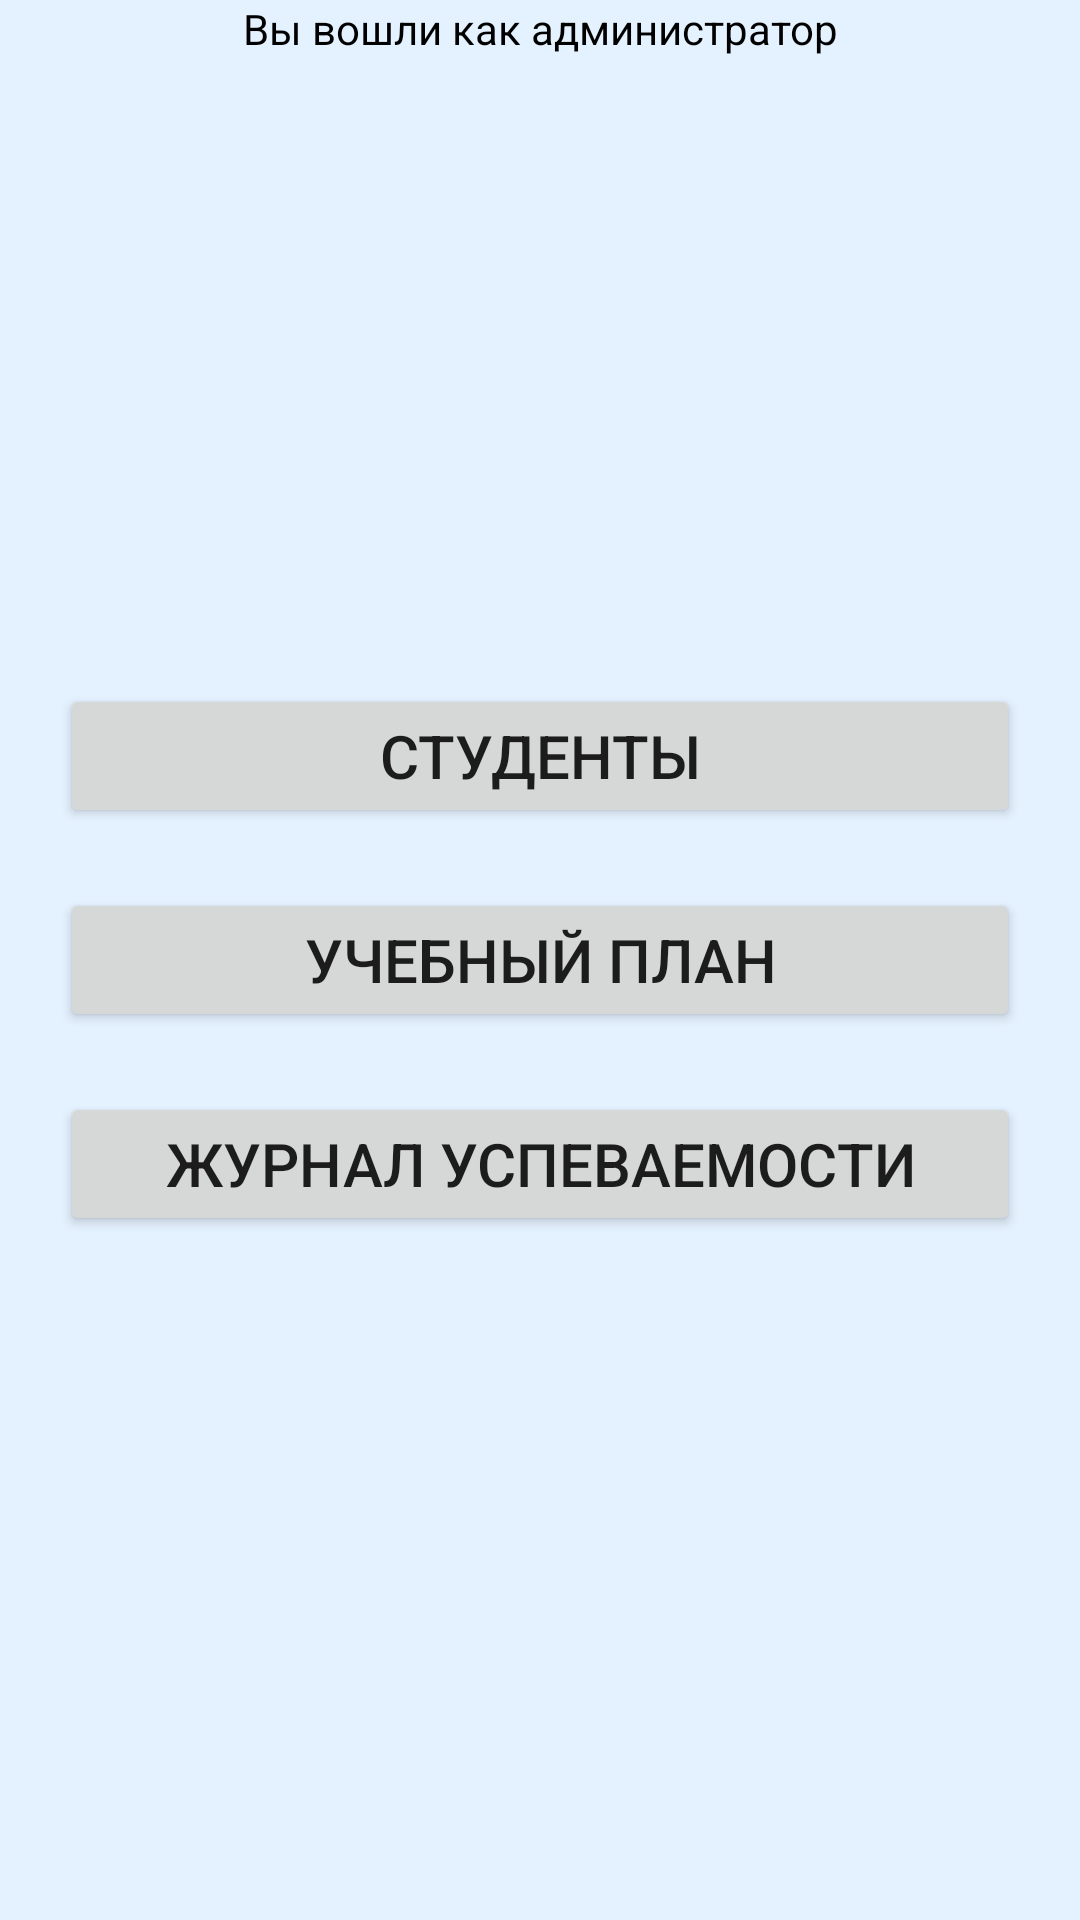

Write the Android layout XML for this screen, with the resource values it uses.
<!-- AndroidManifest.xml: application theme Theme.Database_app -->
<!-- res/layout/activity_admin.xml -->
<?xml version="1.0" encoding="utf-8"?>
<androidx.constraintlayout.widget.ConstraintLayout
    xmlns:android="http://schemas.android.com/apk/res/android"
    xmlns:app="http://schemas.android.com/apk/res-auto"
    xmlns:tools="http://schemas.android.com/tools"
    android:layout_width="match_parent"
    android:layout_height="match_parent"
    android:background="@color/grey"
    tools:context=".AdminActivity">

    <TextView
        android:id="@+id/default_admin_tv"
        android:text="@string/default_admin_tv"
        android:textColor="@color/black"
        android:textAlignment="center"
        android:layout_width="match_parent"
        android:layout_height="wrap_content"
        app:layout_constraintTop_toTopOf="parent"
        app:layout_constraintStart_toStartOf="parent"
        app:layout_constraintEnd_toEndOf="parent"/>

    <LinearLayout
        android:layout_width="match_parent"
        android:layout_height="wrap_content"
        android:layout_marginStart="20dp"
        android:layout_marginEnd="20dp"
        app:layout_constraintTop_toTopOf="parent"
        app:layout_constraintStart_toStartOf="parent"
        app:layout_constraintEnd_toEndOf="parent"
        app:layout_constraintBottom_toBottomOf="parent"
        android:orientation="vertical">
        <Button
            android:id="@+id/editing_students_btn"
            android:layout_width="match_parent"
            android:layout_height="wrap_content"
            android:text="Студенты"
            android:textSize="20sp"
            android:layout_marginBottom="20dp"/>
        <Button
            android:id="@+id/academic_plan_btn"
            android:layout_width="match_parent"
            android:layout_height="wrap_content"
            android:text="Учебный план"
            android:textSize="20sp"
            android:layout_marginBottom="20dp"/>
        <Button
            android:id="@+id/grade_book_btn"
            android:layout_width="match_parent"
            android:layout_height="wrap_content"
            android:text="Журнал успеваемости"
            android:textSize="20sp"
            />
    </LinearLayout>

</androidx.constraintlayout.widget.ConstraintLayout>
<!-- resources referenced by this layout -->
<resources>
  <color name="black">#FF000000</color>
  <color name="grey">#E4F1FE</color>
  <string name="default_admin_tv">Вы вошли как администратор</string>
  <style name="Theme.Database_app" parent="Theme.MaterialComponents.DayNight.DarkActionBar">
          
          <item name="colorPrimary">@color/purple_500</item>
          <item name="colorPrimaryVariant">@color/purple_700</item>
          <item name="colorOnPrimary">@color/white</item>
          
          <item name="colorSecondary">@color/teal_200</item>
          <item name="colorSecondaryVariant">@color/teal_700</item>
          <item name="colorOnSecondary">@color/black</item>
          
          <item name="android:statusBarColor" tools:targetApi="l">?attr/colorPrimaryVariant</item>
          
      </style>
  <color name="purple_500">#FF6200EE</color>
  <color name="purple_700">#FF3700B3</color>
  <color name="white">#FFFFFFFF</color>
  <color name="teal_200">#FF03DAC5</color>
  <color name="teal_700">#FF018786</color>
</resources>
